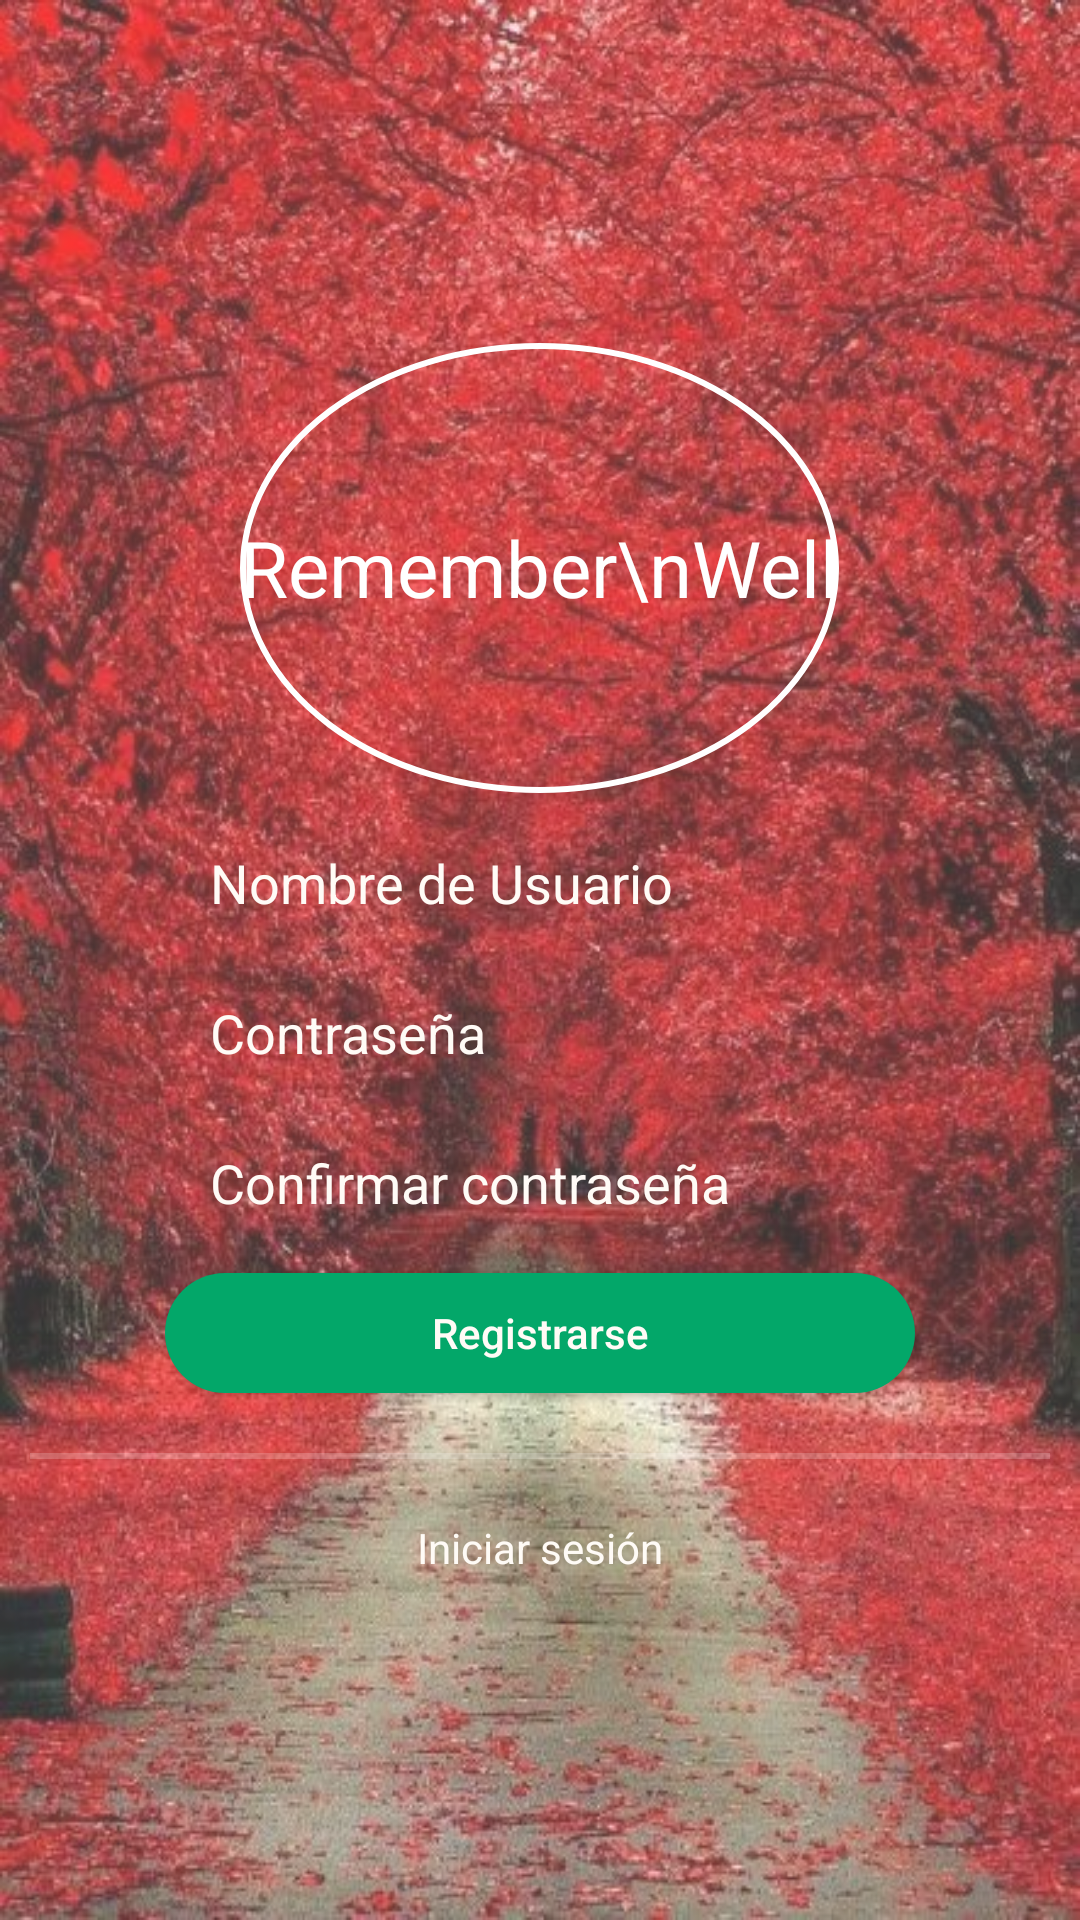

Android layout source for this screen:
<!-- AndroidManifest.xml: application theme Theme.AppCompat.DayNight.NoActionBar -->
<!-- res/layout/activity_nuevo_usuario.xml -->
<?xml version="1.0" encoding="utf-8"?>
<LinearLayout xmlns:android="http://schemas.android.com/apk/res/android"
    xmlns:app="http://schemas.android.com/apk/res-auto"
    xmlns:tools="http://schemas.android.com/tools"
    android:layout_width="match_parent"
    android:layout_height="match_parent"
    android:orientation="vertical"
    android:background="@drawable/background"
    tools:context=".ui.NuevoUsuarioActivity">

        <LinearLayout
            android:id="@+id/layoutLogin2"
            android:layout_width="match_parent"
            android:layout_height="match_parent"
            android:orientation="vertical"
            android:padding="10dp"
            android:gravity="center"
            android:background="#3fff">

            <TextView
                android:layout_width="wrap_content"
                android:layout_height="wrap_content"
                android:text="Remember\nWell"
                android:textSize="26dp"
                android:background="@drawable/circle"
                android:gravity="center"
                android:textColor="#ffffff"/>
            <EditText
                android:id="@+id/txt_NombreNew"
                android:layout_width="250dp"
                android:layout_height="40dp"
                android:hint="Nombre de Usuario"
                android:autofillHints="#fffbf6"
                android:textColorHint="#fffbf6"
                android:paddingLeft="15dp"
                android:elevation="5dp"
                android:layout_marginTop="10dp"
                android:background="@drawable/btn"/>
            <EditText
                android:id="@+id/txt_contraseniaNew"
                android:layout_width="250dp"
                android:layout_height="40dp"
                android:hint="Contraseña"
                android:inputType="textPassword"
                android:autofillHints="#fffbf6"
                android:textColorHint="#fffbf6"
                android:paddingLeft="15dp"
                android:elevation="5dp"
                android:layout_marginTop="10dp"
                android:background="@drawable/btn"/>

            <EditText
                android:id="@+id/txt_ConfirmarContrasenia"
                android:layout_width="250dp"
                android:layout_height="40dp"
                android:hint="Confirmar contraseña"
                android:inputType="textPassword"
                android:autofillHints="#fffbf6"
                android:textColorHint="#fffbf6"
                android:paddingLeft="15dp"
                android:elevation="5dp"
                android:layout_marginTop="10dp"
                android:background="@drawable/btn"/>

            <Button
                android:id="@+id/btn_registrarse"
                android:layout_width="250dp"
                android:layout_height="40dp"
                android:text="Registrarse"
                android:textAllCaps="false"
                android:layout_marginTop="10dp"
                android:background="@drawable/btncolor"
                android:textColor="#fffbf6"/>
            <View
                android:layout_width="fill_parent"
                android:layout_height="2dp"
                android:background="#3fff"
                android:layout_marginTop="20dp"/>
            <TextView
                android:id="@+id/btn_IniciarSesion"
                android:layout_width="wrap_content"
                android:layout_height="wrap_content"
                android:text="Iniciar sesión"
                android:layout_marginTop="20dp"
                android:textColor="#fffbf6"/>

        </LinearLayout>

</LinearLayout>
<!-- resources referenced by this layout -->
<resources>
  <!-- drawable background: png bitmap (drawable-v24, 95462 bytes) -->
  <!-- drawable btncolor (drawable) -->
  <?xml version="1.0" encoding="utf-8"?>
  <shape xmlns:android="http://schemas.android.com/apk/res/android">
      <solid android:color="#03a769"/>
      <corners android:radius="50dp"/>
  </shape>
  <!-- drawable circle (drawable) -->
  <?xml version="1.0" encoding="utf-8"?>
  <shape xmlns:android="http://schemas.android.com/apk/res/android"
      android:shape="oval">
      <corners android:radius="100dp"/>
      <stroke android:color="#ffffff"
          android:width="2dp"/>
      <size android:width="150dp"
          android:height="150dp"/>
  </shape>
</resources>
